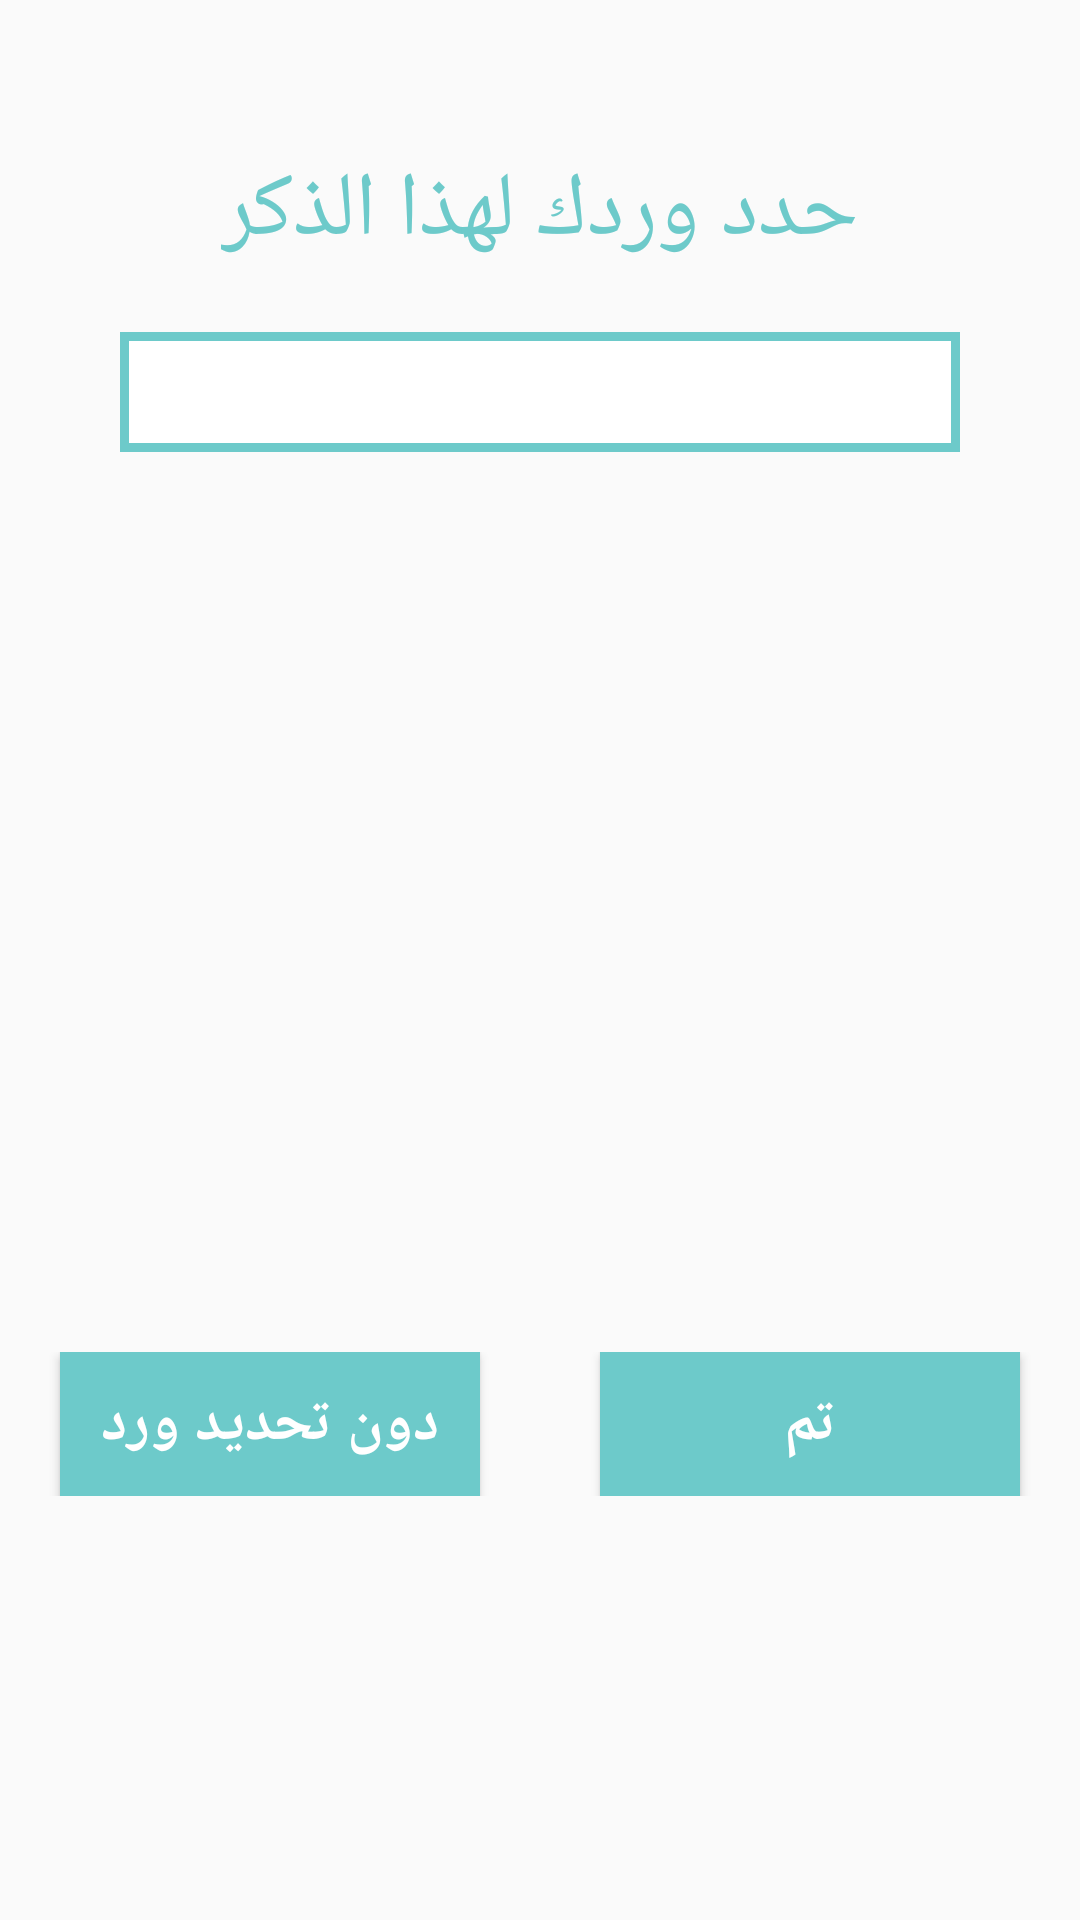

Produce the Android XML layout that renders to this screen, including the resource entries it uses.
<!-- AndroidManifest.xml: activity theme Theme.AppCompat.DayNight.NoActionBar -->
<!-- res/layout/activity_theker_target.xml -->
<?xml version="1.0" encoding="utf-8"?>

<LinearLayout xmlns:android="http://schemas.android.com/apk/res/android"
    xmlns:app="http://schemas.android.com/apk/res-auto"
    xmlns:tools="http://schemas.android.com/tools"
    android:layout_width="match_parent"
    android:layout_height="match_parent"
    android:orientation="vertical"
    tools:context="com.maiajam.counter.ui.activity.ThekerTargetActivity">


    <TextView
        android:layout_marginTop="50dp"
        android:layout_width="wrap_content"
        android:layout_height="wrap_content"
        android:id="@+id/thekerTarget_txt"
        android:text="حدد وردك لهذا الذكر"
        android:textSize="30sp"
        android:layout_gravity="center_horizontal"
        android:textColor="#6DCACA"/>

    <EditText
        android:layout_marginTop="20dp"
        android:layout_width="match_parent"
        android:layout_marginRight="40dp"
        android:layout_marginLeft="40dp"
        android:layout_height="40dp"
        android:id="@+id/thekerTarget_edit"
        android:inputType="number"
      android:background="@drawable/editborder"
        android:layout_gravity="center_horizontal"
        android:textColor="#6DCACA"/>

    <LinearLayout
        android:layout_width="match_parent"
        android:layout_height="wrap_content"
        android:layout_gravity="bottom|end"
        android:layout_marginTop="300dp"
        android:orientation="horizontal">

        <Button
            android:layout_width="match_parent"
            android:layout_height="wrap_content"
            android:layout_weight="0.5"
            android:background="#6DCACA"
            android:textColor="#ffffff"
            android:text="دون تحديد ورد"
            android:id="@+id/reject_b"
            android:textStyle="bold"
            android:textSize="20sp"
            android:layout_marginLeft="20dp"
            android:layout_marginRight="20dp"
           />
        <Button
            android:layout_width="match_parent"
            android:layout_height="wrap_content"
            android:layout_weight="0.5"
            android:background="#6DCACA"
            android:textColor="#ffffff"
            android:textSize="20sp"
            android:textStyle="bold"
            android:id="@+id/ok_b"
            android:text="تم"
            android:layout_marginLeft="20dp"
            android:layout_marginRight="20dp"
          />
    </LinearLayout>

</LinearLayout>
<!-- resources referenced by this layout -->
<resources>
  <!-- drawable editborder (drawable) -->
  <?xml version="1.0" encoding="utf-8"?>
  
  <shape xmlns:android="http://schemas.android.com/apk/res/android">
      <stroke
          android:width="3dp"
          android:color="#6DCACA"/>
      <solid
  
          android:color="#ffffff"
          android:paddingLeft="10dp"
          android:paddingTop="10dp"/>
      <padding
          android:left="10dp"
          android:top="10dp"
          android:right="10dp"
          android:bottom="10dp" />
  </shape>
</resources>
